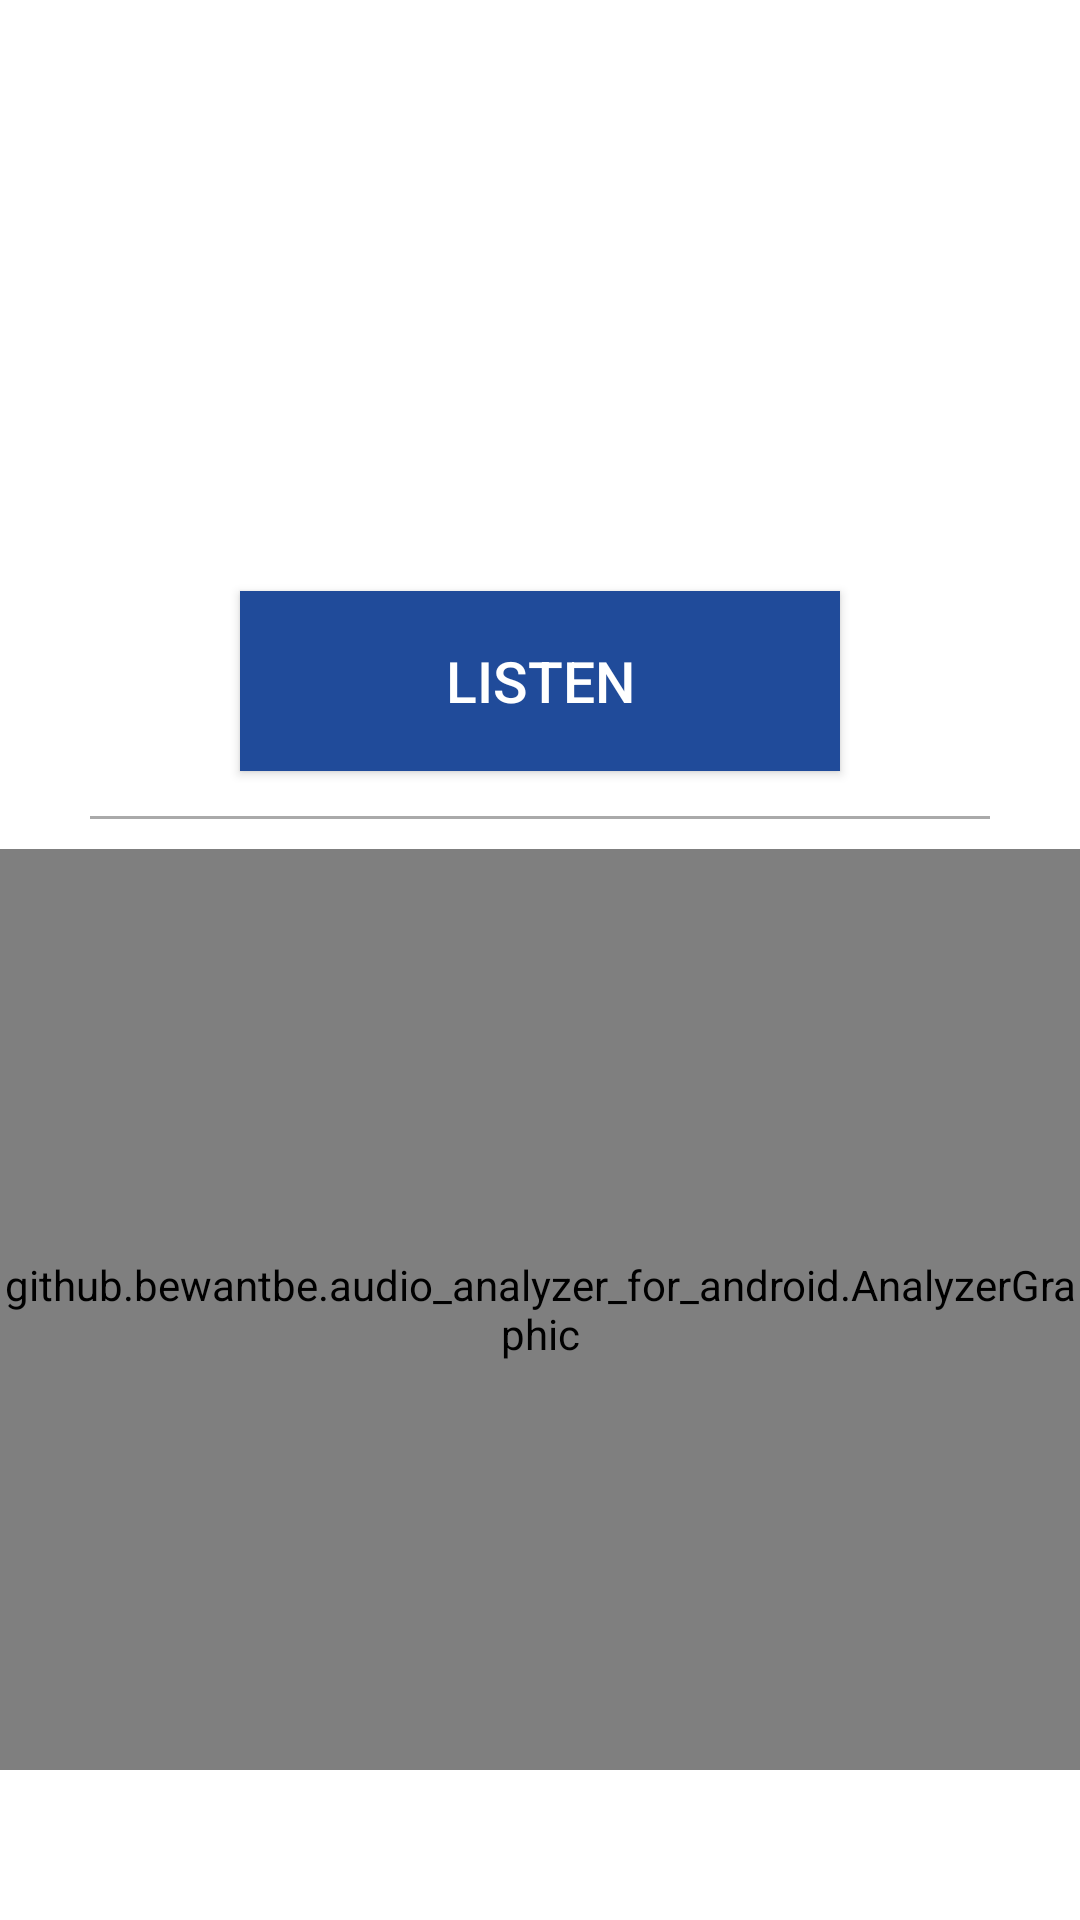

Reconstruct the res/layout file that produces this screen, plus the resources it refers to.
<!-- AndroidManifest.xml: application theme DarkThemeSelector -->
<!-- res/layout/activity_main.xml -->
<?xml version="1.0" encoding="utf-8"?>
<RelativeLayout xmlns:android="http://schemas.android.com/apk/res/android"
    xmlns:custom="http://schemas.android.com/apk/res-auto"
    android:layout_width="fill_parent"
    android:layout_height="fill_parent"
    android:background="@android:color/background_light"
    android:orientation="vertical">

    <RelativeLayout
        android:id="@+id/container"
        android:layout_width="match_parent"
        android:layout_height="wrap_content">

        <github.bewantbe.audio_analyzer_for_android.SelectorText
            android:id="@+id/run"
            android:layout_width="wrap_content"
            android:layout_height="wrap_content"
            android:layout_alignParentEnd="true"
            android:layout_alignParentRight="true"
            android:layout_marginStart="4dp"
            android:layout_marginLeft="4dp"
            android:layout_marginTop="4dp"
            android:layout_marginEnd="180dp"
            android:layout_marginRight="180dp"
            android:layout_marginBottom="4dp"
            android:paddingStart="15dp"
            android:paddingLeft="15dp"
            android:tag="select"
            android:text="run"
            android:textSize="20sp"
            android:visibility="gone"
            custom:items="run stop"
            custom:itemsDisplay="@string/button_run" />

        <Button
            android:id="@+id/button_average"
            android:layout_width="wrap_content"
            android:layout_height="@dimen/button_button_height"
            android:layout_alignParentEnd="true"
            android:layout_alignParentRight="true"
            android:layout_gravity="center"
            android:layout_marginEnd="223dp"
            android:layout_marginRight="223dp"
            android:onClick="showPopupMenu"
            android:text="@string/ave"
            android:textSize="@dimen/button_text_fontsize"
            android:visibility="gone" />

        <Button
            android:id="@+id/button"
            android:layout_width="match_parent"
            android:layout_height="60dp"

            android:layout_below="@+id/textView2"


            android:layout_marginLeft="80dp"
            android:layout_marginTop="10dp"
            android:layout_marginRight="80dp"
            android:background="#204B9A"
            android:text="Listen"
            android:textColor="@android:color/white"
            android:textSize="19dp" />

        <TextView
            android:id="@+id/textView2"
            android:layout_width="wrap_content"
            android:layout_height="wrap_content"
            android:layout_centerHorizontal="true"
            android:layout_marginTop="160dp"

            android:textColor="@android:color/black"
            android:textSize="20dp" />

        <View
            android:id="@+id/view"
            android:layout_width="match_parent"
            android:layout_height="1dp"
            android:layout_below="@+id/button"
            android:layout_marginLeft="30dp"
            android:layout_marginTop="15dp"
            android:layout_marginRight="30dp"
            android:background="@android:color/darker_gray" />

        <github.bewantbe.audio_analyzer_for_android.SelectorText
            android:id="@+id/button_recording"
            android:layout_width="wrap_content"
            android:layout_height="wrap_content"
            android:layout_marginStart="4dp"
            android:layout_marginLeft="4dp"
            android:layout_marginTop="4dp"
            android:layout_marginEnd="4dp"
            android:layout_marginRight="4dp"
            android:layout_marginBottom="4dp"
            android:paddingStart="15dp"
            android:paddingLeft="15dp"
            android:tag="select"
            android:text="Mon"
            android:textSize="20sp"
            android:visibility="gone"
            custom:items="Mon Rec"
            custom:itemsDisplay="@string/button_recording" />

    </RelativeLayout>

    <view
        android:id="@+id/plot"
        class="github.bewantbe.audio_analyzer_for_android.AnalyzerGraphic"
        android:layout_width="fill_parent"

        android:layout_height="match_parent"


        android:layout_below="@+id/container"

        android:layout_marginTop="10dp"
        android:layout_marginBottom="50dp"
        android:background="#00FF00"
        custom:cutoffDb="-25"
        custom:sampleRate="16000" />

    <RelativeLayout
        android:layout_width="match_parent"
        android:layout_height="wrap_content">

        <TextView
            android:id="@+id/textview_RMS"
            android:layout_width="@dimen/textview_RMS_layout_width"
            android:layout_height="wrap_content"
            android:layout_alignParentStart="true"
            android:layout_alignParentLeft="true"
            android:lines="2"
            android:text="@string/textview_RMS_text"
            android:typeface="monospace"
            android:visibility="gone" />

        <TextView
            android:id="@+id/textview_cur"
            android:layout_width="fill_parent"
            android:layout_height="wrap_content"
            android:layout_alignParentTop="true"
            android:layout_toEndOf="@id/textview_RMS"
            android:layout_toRightOf="@id/textview_RMS"
            android:text="@string/textview_cur_text"
            android:typeface="monospace"
            android:visibility="gone" />

        <TextView
            android:id="@+id/textview_peak"
            android:layout_width="fill_parent"
            android:layout_height="wrap_content"
            android:layout_below="@id/textview_cur"
            android:layout_toEndOf="@id/textview_RMS"
            android:layout_toRightOf="@id/textview_RMS"
            android:text="@string/textview_peak_text"
            android:typeface="monospace"
            android:visibility="gone" />
    </RelativeLayout>

    <TextView
        android:id="@+id/textview_rec"
        android:layout_width="fill_parent"
        android:layout_height="wrap_content"
        android:text="@string/textview_rec_text"
        android:typeface="monospace"
        android:visibility="gone" />

    <LinearLayout
        android:layout_width="fill_parent"
        android:layout_height="50sp"
        android:gravity="center"
        android:orientation="horizontal"
        android:visibility="gone">

        <Button
            android:id="@+id/button_sample_rate"
            android:layout_width="wrap_content"
            android:layout_height="@dimen/button_button_height"
            android:layout_gravity="center"
            android:onClick="showPopupMenu"
            android:text="@string/sample_s"
            android:textSize="@dimen/button_text_fontsize" />

        <Button
            android:id="@+id/button_fftlen"
            android:layout_width="wrap_content"
            android:layout_height="@dimen/button_button_height"
            android:layout_gravity="center"
            android:onClick="showPopupMenu"
            android:text="@string/fftlen"
            android:textSize="@dimen/button_text_fontsize" />

    </LinearLayout>

    <LinearLayout
        android:layout_width="fill_parent"
        android:layout_height="wrap_content"
        android:gravity="center"
        android:visibility="gone">

        <github.bewantbe.audio_analyzer_for_android.SelectorText
            android:id="@+id/spectrum_spectrogram_mode"
            android:layout_width="wrap_content"
            android:layout_height="wrap_content"
            android:layout_margin="4dp"
            android:paddingStart="15dp"
            android:paddingLeft="15dp"
            android:tag="select"
            android:text="1D"
            android:textSize="20sp"
            custom:items="spum spam"
            custom:itemsDisplay="@string/button_spectrum_spectrogram_mode" />

        <github.bewantbe.audio_analyzer_for_android.SelectorText
            android:id="@+id/dbA"
            android:layout_width="wrap_content"
            android:layout_height="wrap_content"
            android:layout_margin="4dp"
            android:paddingStart="15dp"
            android:paddingLeft="15dp"
            android:tag="select"
            android:text="dB"
            android:textSize="20sp"
            custom:items="dB dBA"
            custom:itemsDisplay="@string/button_dbA" />

        
        
        
        
        
        
        
        
        
        

        <github.bewantbe.audio_analyzer_for_android.SelectorText
            android:id="@+id/freq_scaling_mode"
            android:layout_width="wrap_content"
            android:layout_height="wrap_content"
            android:layout_margin="4dp"
            android:paddingStart="15dp"
            android:paddingLeft="15dp"
            android:tag="select"
            android:text="linear"
            android:textSize="20sp"
            custom:items="linear log note"
            custom:itemsDisplay="@string/button_freq_scaling_mode" />

    </LinearLayout>

</RelativeLayout>
<!-- resources referenced by this layout -->
<resources>
  <string name="ave">N AVE</string>
  <string name="button_dbA">dB::dBA</string>
  <string name="button_freq_scaling_mode">linear::log::note</string>
  <string name="button_recording">Mon::Rec</string>
  <string name="button_run">run::stop</string>
  <string name="button_spectrum_spectrogram_mode">1D::2D</string>
  <string name="fftlen">FFT LEN</string>
  <string name="sample_s">SAMPLE/S</string>
  <string name="textview_RMS_text">RMS:dB \n-XXX.X</string>
  <string name="textview_cur_text">Cur :XXXXX.XHz(AX#+XX) -XXX.XdB</string>
  <string name="textview_peak_text">Peak:XXXXX.XHz(AX#+XX) -XXX.XdB</string>
  <string name="textview_rec_text">Rec: 00:00:00.0, Remain: 0000:00:00</string>
  <style name="DarkThemeSelector" parent="Theme.AppCompat.Light.NoActionBar">
          
          
      </style>
</resources>
